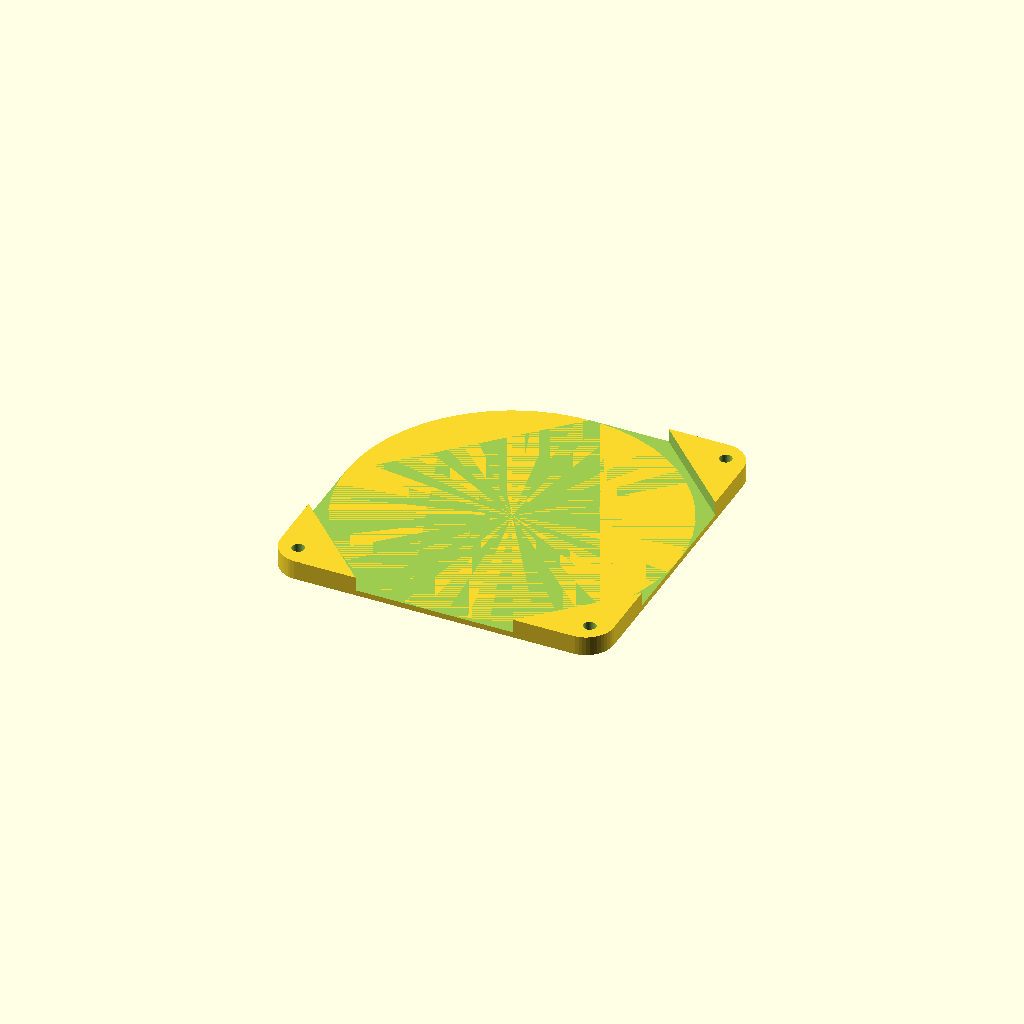
Cell 1 — every parameter at its default value.
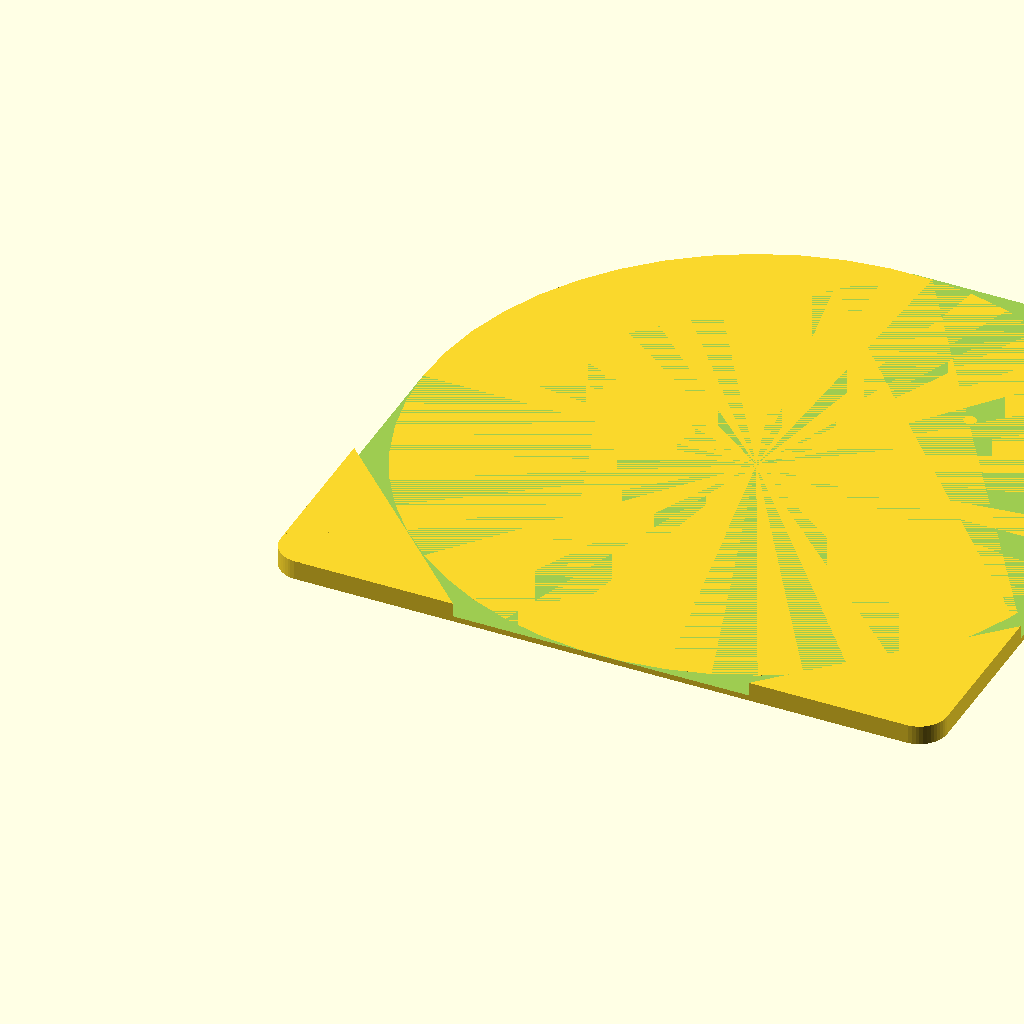
Cell 2: size = 240 (everything else at default).
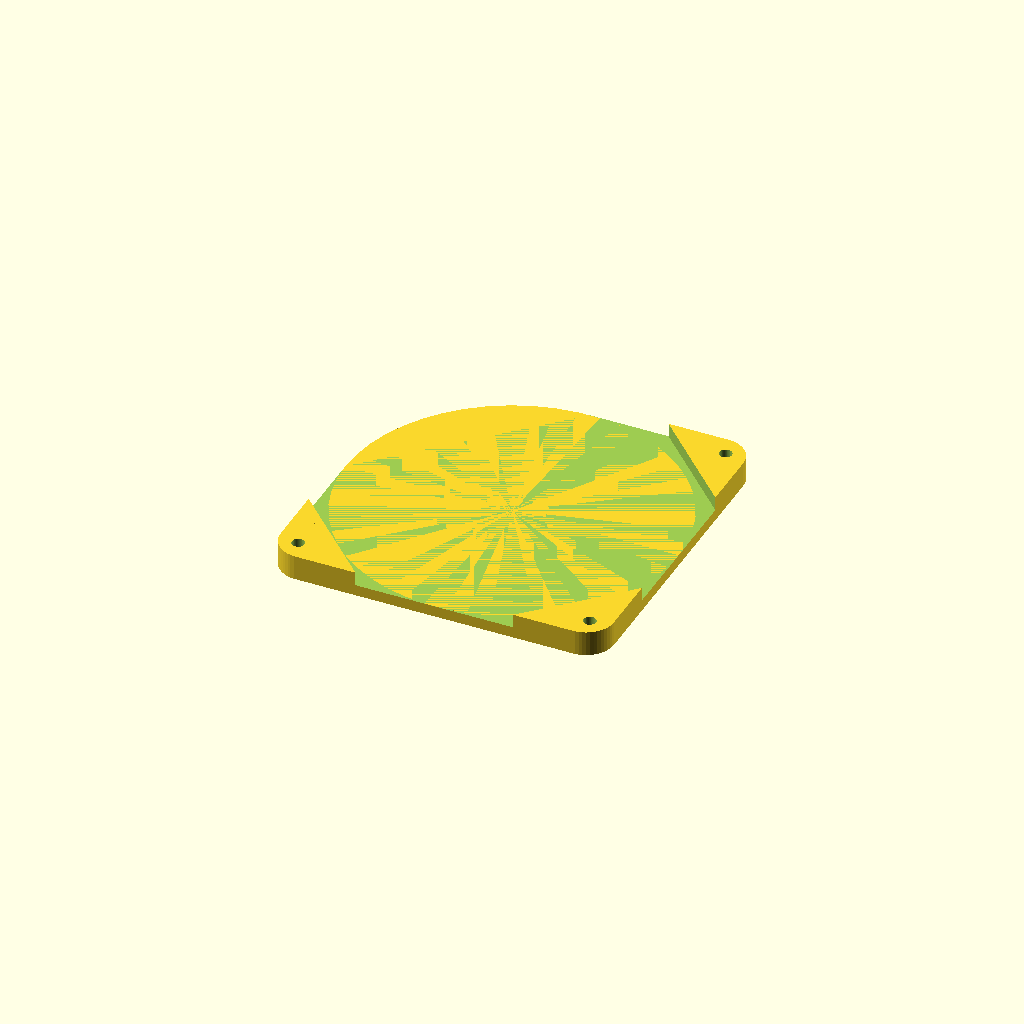
Cell 3 — thickness set to 4, the other parameters unchanged.
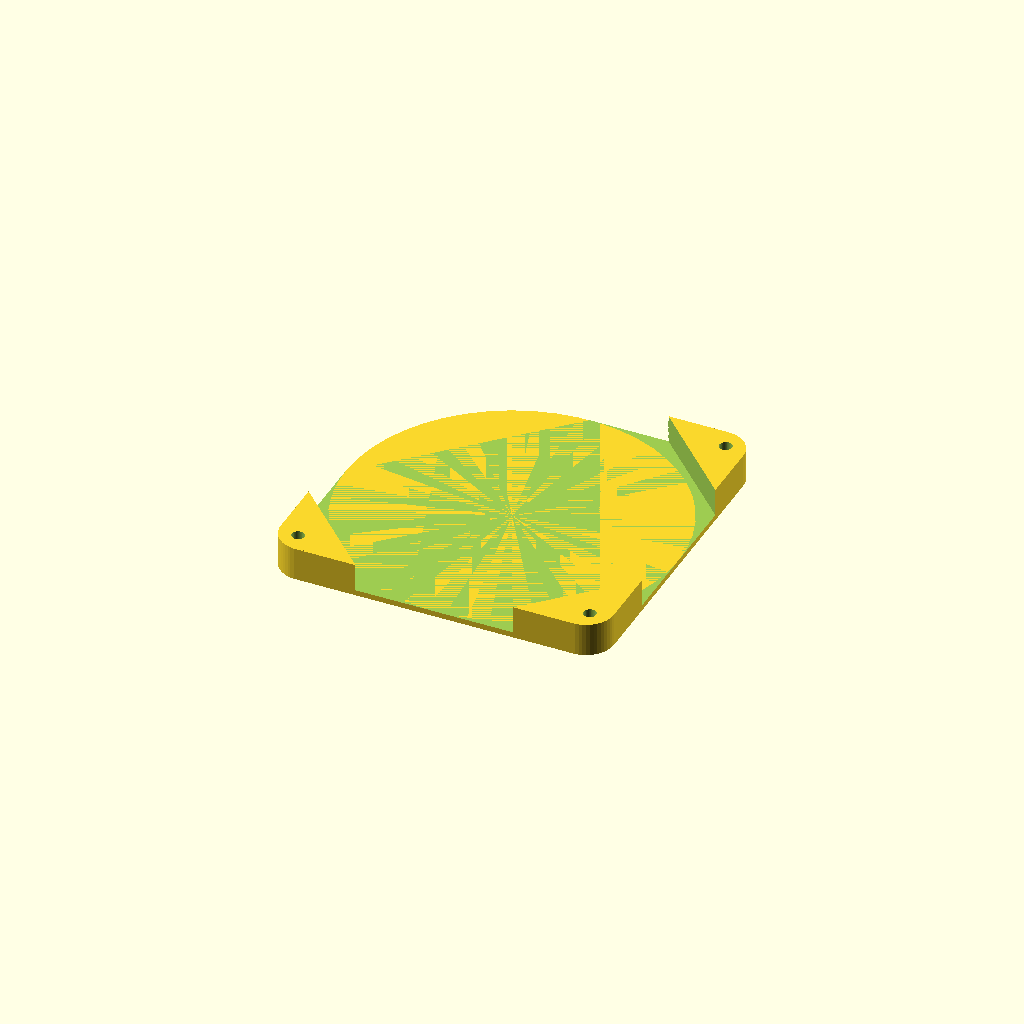
Cell 4: the same model with stand_off_length = 10.
All cells are drawn from one camera (rotation 55°, 0°, 25°, orthographic, colour scheme Cornfield), so only the parameter changes between them.
OpenSCAD source file inputs/thingiverse/thing-1430261/files/Google.scad:
//Fan Size
size = 120;
//Distance between fan mounting holes
hole_spacing = 105;
//Rounded corner radius
corner_radius = 10;
//Thickness of outside plate
thickness = 2;
//Should match the thickness of the filter
stand_off_length = 5;
//Mounting hole size
screw_size = 4.5;


$filtersize=size+5;
$c = sqrt($filtersize*$filtersize*2);
$standoffwidth = screw_size+6;
$screwoffset = (size-hole_spacing)/2;
difference(){
    union(){
        cube([size,size,thickness+stand_off_length]);
    }
    translate([$screwoffset,$screwoffset,-1])
    cylinder(thickness+stand_off_length+2,screw_size/2,screw_size/2,$fn=50);
    translate([$screwoffset+hole_spacing,$screwoffset,-1])
    cylinder(thickness+stand_off_length+2,screw_size/2,screw_size/2,$fn=50);
    translate([$screwoffset,$screwoffset+hole_spacing,-1])
    cylinder(thickness+stand_off_length+2,screw_size/2,screw_size/2,$fn=50);
    translate([$screwoffset+hole_spacing,$screwoffset+hole_spacing,-1])
    cylinder(thickness+stand_off_length+2,screw_size/2,screw_size/2,$fn=50);
    translate([size/2,-1*($c-size)/2,thickness])
    rotate([0,0,45])
    cube([$filtersize,$filtersize*2,thickness+stand_off_length]);
    translate([0,size*.5,-1])
    rotate([0,0,45])
    cube([size,size,thickness+stand_off_length+2]);
    
    translate ([size,0,0])
	translate ([-corner_radius,corner_radius,-1])
	difference () {
		translate ([0,-corner_radius*2,0])
		cube ([corner_radius*2,corner_radius*2,thickness+stand_off_length+2]);
		cylinder (r=corner_radius,h=thickness+stand_off_length+2,$fn=50);
	}
    
    translate ([size,size,0])
	translate ([-corner_radius,-corner_radius,-1])
	difference () {
		cube ([corner_radius*2,corner_radius*2,thickness+stand_off_length+2]);
		cylinder (r=corner_radius,h=thickness+stand_off_length+2,$fn=50);
	}
    	translate ([corner_radius,corner_radius,-1])
	difference () {
		translate ([-corner_radius*2,-corner_radius*2,0])
		cube ([corner_radius*2,corner_radius*2,thickness+stand_off_length+2]);
		cylinder (r=corner_radius,h=thickness+stand_off_length+2,$fn=50);
	}

    
}
translate([size/2,size/2,0])
cylinder(thickness,size/2,size/2,$fn=50);
Customizer parameters (derived from the source; name, type, default, range or options):
size: number, default 120
hole_spacing: number, default 105
corner_radius: number, default 10
thickness: number, default 2
stand_off_length: number, default 5
screw_size: number, default 4.5
